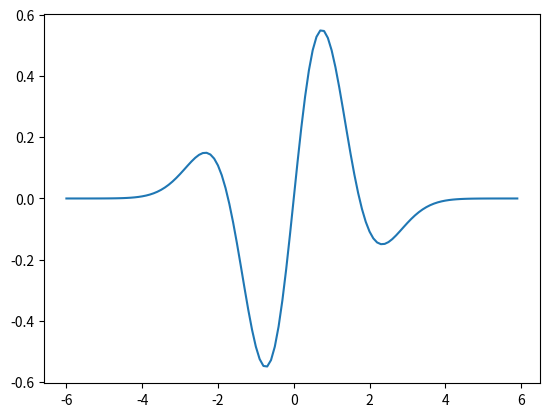

Here is the Python script that generated this plot:
# script for displaying the third derivative of the Gaussian function
#
# author: lucaswzyk

import math
import matplotlib.pyplot as plt

xs = [x / 10 for x in range(-60, 60)]
ys = [- math.exp(-math.pow(x, 2) / 2) * x * (math.pow(x, 2) - 3) / math.sqrt(2*math.pi) for x in xs]
plt.plot(xs, ys)
plt.show()
